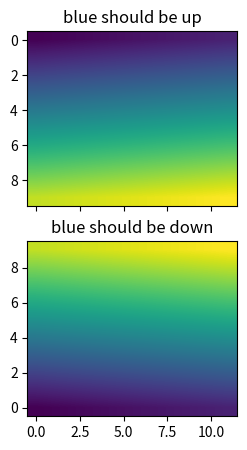

This chart was generated by the following Python code:
"""
You can specify whether images should be plotted with the array origin
x[0,0] in the upper left or upper right by using the origin parameter.
You can also control the default be setting image.origin in your
matplotlibrc file; see http://matplotlib.org/matplotlibrc
"""
import matplotlib.pyplot as plt
import numpy as np

x = np.arange(120)
x.shape = (10, 12)

interp = 'bilinear'
fig, axs = plt.subplots(nrows=2, sharex=True, figsize=(3, 5))
axs[0].set_title('blue should be up')
axs[0].imshow(x, origin='upper', interpolation=interp)

axs[1].set_title('blue should be down')
axs[1].imshow(x, origin='lower', interpolation=interp)
plt.show()
